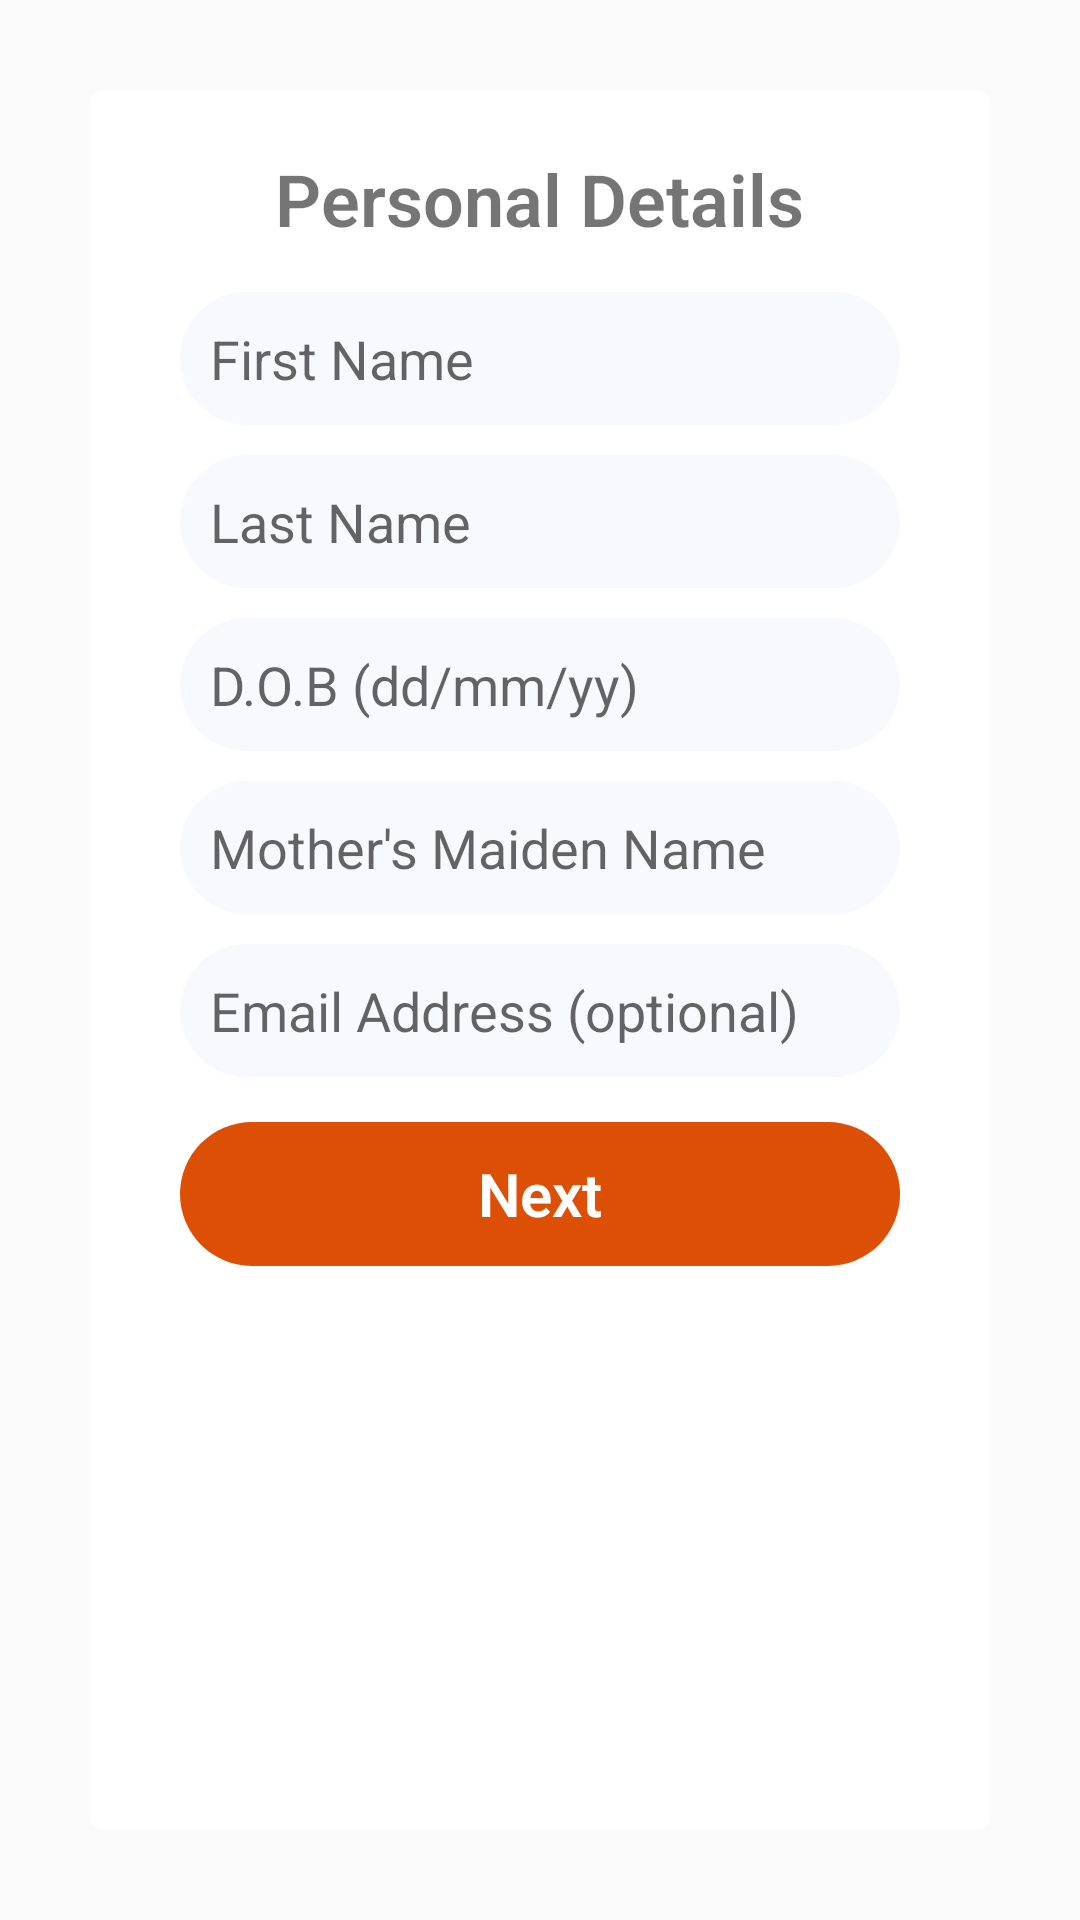

Layout XML and referenced resources for this Android screen:
<!-- AndroidManifest.xml: application theme AppTheme -->
<!-- res/layout/activity_personal_det.xml -->
<?xml version="1.0" encoding="utf-8"?>
<LinearLayout xmlns:android="http://schemas.android.com/apk/res/android"
    xmlns:app="http://schemas.android.com/apk/res-auto"
    xmlns:tools="http://schemas.android.com/tools"
    android:layout_width="match_parent"
    android:layout_height="match_parent"
    tools:context="com.sleonegtb.accountopeningapp.PersonalDet">


    <android.support.v7.widget.CardView
        android:layout_margin="30dp"
        app:cardCornerRadius="4dp"
        android:layout_width="match_parent"
        android:layout_height="match_parent" >

        <ScrollView
            android:layout_width="match_parent"
            android:layout_height="wrap_content">

        <LinearLayout
            android:orientation="vertical"
            android:layout_width="match_parent"
            android:layout_height="match_parent">

            <TextView
                android:layout_marginTop="20dp"
                android:layout_width="wrap_content"
                android:layout_height="wrap_content"
                android:text="Personal Details"
                android:textSize="24sp"
                android:textStyle="bold"
                android:layout_gravity="center_horizontal"/>

            <EditText
                android:id="@+id/firstName"
                android:background="@drawable/edittextstyle"
                android:hint="First Name"
                android:layout_marginTop="15dp"
                android:layout_width="match_parent"
                android:layout_marginRight="30dp"
                android:layout_marginLeft="30dp"
                android:layout_height="wrap_content"
                android:layout_gravity="center_horizontal"/>

            <EditText
                android:id="@+id/lastName"
                android:background="@drawable/edittextstyle"
                android:hint="Last Name"
                android:layout_marginTop="10dp"
                android:layout_width="match_parent"
                android:layout_marginRight="30dp"
                android:layout_marginLeft="30dp"
                android:layout_height="wrap_content"
                android:layout_gravity="center_horizontal"/>

            <EditText
                android:id="@+id/dob"
                android:background="@drawable/edittextstyle"
                android:hint="D.O.B (dd/mm/yy)"
                android:inputType="date"
                android:layout_marginTop="10dp"
                android:layout_width="match_parent"
                android:layout_marginRight="30dp"
                android:layout_marginLeft="30dp"
                android:layout_height="wrap_content"
                android:layout_gravity="center_horizontal"/>

            <EditText
                android:id="@+id/maidenName"
                android:background="@drawable/edittextstyle"
                android:hint="Mother's Maiden Name"
                android:layout_marginTop="10dp"
                android:requiresFadingEdge="vertical"
                android:layout_width="match_parent"
                android:layout_marginRight="30dp"
                android:layout_marginLeft="30dp"
                android:layout_height="wrap_content"
                android:layout_gravity="center_horizontal"/>

            <EditText
                android:id="@+id/email"
                android:background="@drawable/edittextstyle"
                android:hint="Email Address (optional)"
                android:layout_marginTop="10dp"
                android:layout_width="match_parent"
                android:layout_marginRight="30dp"
                android:layout_marginLeft="30dp"
                android:layout_height="wrap_content"
                android:layout_gravity="center_horizontal"/>

            <Button
                android:id="@+id/personalDet_next_btn"
                android:background="@drawable/buttonstyle"
                android:text="Next"
                android:textColor="@color/colorWhite"
                android:layout_marginTop="15dp"
                android:textStyle="bold"
                android:textSize="20dp"
                android:layout_width="match_parent"
                android:layout_marginRight="30dp"
                android:layout_marginLeft="30dp"
                android:layout_height="wrap_content"
                android:layout_gravity="center_horizontal"/>

        </LinearLayout>

        </ScrollView>

    </android.support.v7.widget.CardView>

</LinearLayout>
<!-- resources referenced by this layout -->
<resources>
  <color name="colorWhite">#FFFFFF</color>
  <!-- drawable buttonstyle (drawable) -->
  <?xml version="1.0" encoding="utf-8"?>
  <shape xmlns:android="http://schemas.android.com/apk/res/android">
      <corners android:radius="30dp"></corners>
      <padding android:bottom="10dp"
          android:right="10dp"
          android:left="10dp"
          android:top="10dp"/>
      <solid android:color="@color/colorPrimary"/>
  </shape>
  <!-- drawable edittextstyle (drawable) -->
  <?xml version="1.0" encoding="utf-8"?>
  <shape xmlns:android="http://schemas.android.com/apk/res/android">
      <corners android:radius="40dp"></corners>
      <padding android:bottom="10dp"
          android:right="10dp"
          android:left="10dp"
          android:top="10dp"/>
      <solid android:color="@color/colorLoginBG"/>
  </shape>
  <style name="AppTheme" parent="Theme.AppCompat.Light.DarkActionBar">
          
          <item name="colorPrimary">@color/colorPrimary</item>
          <item name="colorPrimaryDark">@color/colorPrimaryDark</item>
          <item name="colorAccent">@color/colorAccent</item>
          <item name="android:textViewStyle">@style/RobotoTextViewStyle</item>
          <item name="buttonStyle">@style/RobotoButtonStyle</item>
      </style>
  <color name="colorPrimary">#dd4f05</color>
  <color name="colorLoginBG">#f8f8ff</color>
  <color name="colorPrimaryDark">#424a52</color>
  <color name="colorAccent">#FF4081</color>
  <style name="RobotoTextViewStyle" parent="android:Widget.TextView">
          <item name="android:fontFamily">sans-serif-light</item>
      </style>
  <style name="RobotoButtonStyle" parent="android:Widget.Holo.Button">
          <item name="android:fontFamily">sans-serif-light</item>
      </style>
</resources>
